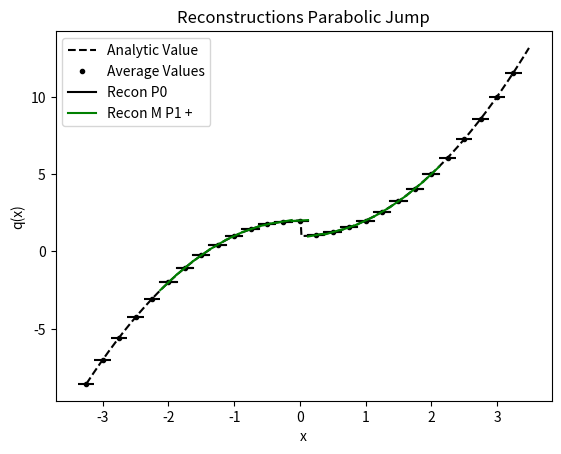

This figure's Python source:
from numpy import *
from numpy.linalg import solve,norm
from matplotlib.pyplot import plot,loglog,title,xlabel,ylabel,legend,xlim,ylim



def minmodL(q):
    qmin = min(q)
    qmax = max(q)
    if qmin>0:
        return qmin
    if qmax<0 :
        return qmax
    else:
        return 0

def SAL(q):
    qmin = min(q)
    qmax = max(q)
    if qmin>0:
        return 1
    if qmax<0 :
        return 1
    else:
        return 0

def SP_IC(x,dx):
    
    n = len(x)
    q = zeros(n)
    
    for i in range(n):
        if (x[i] < dx/2 and x[i] > - dx/2):
            q[i] = 1
    
    return q    


def DB_IC(x,dx,ldx):
    
    n = len(x)
    q = ones(n)
    
    for i in range(n):
        if (x[i] < 0.1*ldx):
            q[i] = 2
            
    
    return q  

def PP_IC(x,dx,ldx):
    
    n = len(x)
    q = ones(n)
    
    for i in range(n):
        if (x[i] < 0.1*ldx):
            q[i] = 2 - (x[i])**2
        else:
            q[i] = 1 + (x[i])**2
    
    return q  

def EXPPeak_IC(x):
    
    n = len(x)
    q = exp(-abs(x))
    
    return q  

def EXPPeakS_IC(x):
    
    n = len(x)
    # q = exp(-(x**2))
    q = 4 -(x**3)
    return q  

def Lin_IC(x):
    
    n = len(x)
    q = zeros(n)
    for i in range(n):
        if x[i] <= 0:
            q[i] = 20
        else:
            q[i] = 20 - (x[i])
    
    return q


def PB_IC(x,dx):
    
    n = len(x)
    xeh = x[int(n/2)] + 0.5*dx
    q = zeros(n)
    for i in range(n):
        if x[i] <= 0:
            q[i] = 2
        else:
            xmjh = x[i] - dx/2
            xpjh = x[i] + dx/2
            qamjh = 2*xmjh - ((xmjh )**3)/3.0
            qapjh = 2*xpjh - ((xpjh )**3)/3.0
            q[i] = (qapjh - qamjh)/ dx
    
    return q
    
   




def PlotAverages(x,q,dx):
    n = len(x)
    for i in range(n):
        xmh = x[i] - 0.5*dx
        xph = x[i] + 0.5*dx
        plot([xmh,xph], [q[i] , q[i]] , '--k')


def PolyIntegralError(LE,RE,AV,dx,Coeffs):
    LEInt = 0
    REInt=0
    n = len(Coeffs)
    
    for i in range(n):
        LEInt = LEInt + Coeffs[i]/(i+1)*LE**(i+1)
        REInt = REInt + Coeffs[i]/(i+1)*RE**(i+1)
    CA = (REInt - LEInt)/dx
    return abs(CA - AV)

def PlotBuildUpToQuad(x,q,dx,nG,np):
    n = len(x)
    eps = 10.0**(-12)
    for i in range(nG,n-nG):
        xmh = x[i] - 0.5*dx
        xph = x[i] + 0.5*dx
        
        ndx = (xph - xmh)/np
        xplot = arange(xmh,xph + 0.5*ndx ,ndx)
        
        qaj = q[i]
        qajp1 = q[i+1]
        qajp2 = q[i+2]
        qajp3 = q[i+3]
        qajm1 = q[i-1]
        qajm2 = q[i-2]
        qajm3 = q[i-3]
        
        #Start with constant
        P0ja0 = qaj

        #Linear
        P1jtojp1a11,P1jtojp1a10,P1jtojp1SI  =  P1jtojp1(qaj,qajp1,dx)
        P1jm1toja11,P1jm1toja10,P1jm1tojSI  =  P1jm1toj(qaj,qajm1,dx)

        P1jtojp1P =P1jtojp1a11*(xplot - x[i]) + P1jtojp1a10
        P1jm1tojP =P1jm1toja11*(xplot - x[i]) + P1jm1toja10
        
        #ExpLeftIn
        P1jm2tojm1a11,P1jm2tojm1a10,P1jm2tojm1SI  =  P1jm1toj(qajm1,qajm2,dx)

        #ExpRightIn
        P1jp1tojp2a11,P1jp1tojp2a10,P1jp1tojp2SI  =   P1jtojp1(qajp1,qajp2,dx) 
        
        P0P = 0*(xplot - x[i]) + P0ja0
    
        P1jm2tojm1P =  P1jm2tojm1a11*(xplot - x[i-1]) + P1jm2tojm1a10
        P1jp1tojp2P =  P1jp1tojp2a11*(xplot - x[i+1]) + P1jp1tojp2a10

        RIxjph = P1jp1tojp2a11/2*(-dx/2)**2 + P1jp1tojp2a10*(-dx/2)
        RIxjmh = P1jp1tojp2a11/2*(-3*dx/2)**2 + P1jp1tojp2a10*(-3*dx/2)
        PlusCAErr = abs((RIxjph -  RIxjmh)/dx-qaj )
        print(i,xmh,xph,'P+ in CA', (RIxjph -  RIxjmh)/dx,qaj, abs((RIxjph -  RIxjmh)/dx-qaj ))


        RIxjph = P1jm2tojm1a11/2*(3*dx/2)**2 + P1jm2tojm1a10*(3*dx/2)
        RIxjmh = P1jm2tojm1a11/2*(dx/2)**2 + P1jm2tojm1a10*(dx/2)
        MinusCAErr = abs((RIxjph -  RIxjmh)/dx-qaj )
        print(i,xmh,xph,'P- in CA', (RIxjph -  RIxjmh)/dx,qaj,abs((RIxjph -  RIxjmh)/dx-qaj ))
        
        if (abs(PlusCAErr -MinusCAErr)<eps):
            Ra1 = 0.5*(P1jtojp1a11 + P1jm1toja11)
            Ra0 = 0.5*(P1jtojp1a10 + P1jm1toja10)       
        elif(PlusCAErr > MinusCAErr):
            Ra1= P1jm1toja11
            Ra0= P1jm1toja10
        else:
            Ra1= P1jtojp1a11
            Ra0= P1jtojp1a10
            
        RaP =  Ra1*(xplot - x[i]) + Ra0
        
        # print(i,xmh,xph,'P1 j,j+1',P1jtojp1a11,P1jtojp1a10)
        # print(i,xmh,xph,'P1C j-1,j+1',P2jm1tojp1a21,P2jm1tojp1a20)

        if i == nG:
            plot(xplot, P0P, '-k',label='Recon P0')  
            
            # plot(xplot, P1jm1tojP, '-b',label='Recon P1 -')            
            # plot(xplot, P1jtojp1P, '-r',label='Recon P1 +')   
            
            plot(xplot, RaP, '-g',label='Recon M P1 +')   

            # plot(xplot, P1jm2tojm1P, '--y',label='Recon P1 -')            
            # plot(xplot, P1jp1tojp2P, '--m',label='Recon P1 +')   
            
        else:
            plot(xplot, P0P, '-k')  
            
            # plot(xplot, P1jm1tojP, '-b')            
            # plot(xplot, P1jtojp1P, '-r')   
            
            plot(xplot, RaP, '-g')   

            # plot(xplot, P1jm2tojm1P, '--y')            
            # plot(xplot, P1jp1tojp2P, '--m')   





#constant
def P0j(q,j):
    return q[j]


def P1jtojp1(qaj,qajp1,dx):
    return (qajp1 - qaj)/ dx ,qaj,(qaj**2 - 2*qaj*qajp1 + qajp1**2)

def P1jm1toj(qaj,qajm1,dx):
    return (qaj - qajm1)/ dx ,qaj,(qaj**2 - 2*qaj*qajm1 + qajm1**2)


def P2jtojp2(qaj,qajp1,qajp2,dx):
    a = (qajp2 - 2*qajp1 + qaj)/ (2*dx**2)
    b = (-qajp2 + 4*qajp1 - 3*qaj)/ (2*dx)
    c =  -qajp2/24 + qajp1/12 + 23*qaj/24
    return a,b,c,(10*qaj**2/3 - 31*qaj*qajp1/3 + 11*qaj*qajp2/3 + 25*qajp1**2/3 - 19*qajp1*qajp2/3 + 4*qajp2**2/3)

def P2jm1tojp1(qajp1,qaj,qajm1,dx):
    a =-qaj/dx**2 + qajm1/(2*dx**2) + qajp1/(2*dx**2)
    b=-qajm1/(2*dx) + qajp1/(2*dx)
    c=13*qaj/12 - qajm1/24 - qajp1/24
    return a,b,c,(13*qaj**2/3 - 13*qaj*qajm1/3 - 13*qaj*qajp1/3 + 4*qajm1**2/3 + 5*qajm1*qajp1/3 + 4*qajp1**2/3)


def P2jm2toj(qajm2,qajm1,qaj,dx):
    a = (qaj - 2*qajm1 + qajm2)/ (2*dx**2)
    b = (qajm2 - 4*qajm1 + 3*qaj)/ (2*dx)
    c =  -qajm2/24 + qajm1/12 + 23*qaj/24
    return a,b,c,(10*qaj**2/3 - 31*qaj*qajm1/3 + 11*qaj*qajm2/3 + 25*qajm1**2/3 - 19*qajm1*qajm2/3 + 4*qajm2**2/3)

def P4jm2tojp2(qajm2,qajm1,qaj,qajp1,qajp2,dx):
    a =  qaj/(4*dx**4) - qajm1/(6*dx**4) + qajm2/(24*dx**4) - qajp1/(6*dx**4) + qajp2/(24*dx**4)
    b = qajm1/(6*dx**3) - qajm2/(12*dx**3) - qajp1/(6*dx**3) + qajp2/(12*dx**3)
    c =-11*qaj/(8*dx**2) + 3*qajm1/(4*dx**2) - qajm2/(16*dx**2) + 3*qajp1/(4*dx**2) - qajp2/(16*dx**2)
    d = -17*qajm1/(24*dx) + 5*qajm2/(48*dx) + 17*qajp1/(24*dx) - 5*qajp2/(48*dx)
    e = 1067*qaj/960 - 29*qajm1/480 + 3*qajm2/640 - 29*qajp1/480 + 3*qajp2/640

    
    SI = 77051*qaj**2/1680 - 24923*qaj*qajm1/420 + 7547*qaj*qajm2/560 - 24923*qaj*qajp1/420 + 7547*qaj*qajp2/560 + 104963*qajm1**2/5040 - 51001*qajm1*qajm2/5040 + 89549*qajm1*qajp1/2520 - 38947*qajm1*qajp2/5040 + 1727*qajm2**2/1260 - 38947*qajm2*qajp1/5040 + 8209*qajm2*qajp2/5040 + 104963*qajp1**2/5040 - 51001*qajp1*qajp2/5040 + 1727*qajp2**2/1260
    
    return a,b,c,d,e,SI

def P3jtojp3(qaj,qajp1,qajp2,qajp3,dx):
    a=(3*qajp1 - 3*qajp2 + qajp3 - qaj)/(6*dx**3)
    b=(-5*qajp1 + 4*qajp2 - qajp3 + 2*qaj)/(2*dx**2)
    c=(69*qajp1 - 33*qajp2 + 7*qajp3 - 43*qaj)/(24*dx)
    d=5*qajp1/24 - qajp2/6 + qajp3/24 + 11*qaj/12
    
    SmoothnessIndicator = 11003*qajp1**2/240 - 8623*qajp1*qajp2/120 \
    + 2321*qajp1*qajp3/120 - 1567*qajp1*qaj/40 + 7043*qajp2**2/240 \
    - 647*qajp2*qajp3/40 + 3521*qajp2*qaj/120 + 547*qajp3**2/240 \
    - 309*qajp3*qaj/40 + 2107*qaj**2/240        

    return a,b,c,d,SmoothnessIndicator


def P3jm1tojp2(qaj,qajm1,qajp1,qajp2,dx):
    a=(-3*qajp1 + qajp2 - qajm1 + 3*qaj)/(6*dx**3)
    b=(qajp1 + qajm1 - 2*qaj)/(2*dx**2)
    c=(27*qajp1 - 5*qajp2 - 7*qajm1 - 15*qaj)/(24*dx)
    d=-qajp1/24 - qajm1/24 + 13*qaj/12
    
    SmoothnessIndicator = 2843*qajp1**2/240 - 821*qajp1*qajp2/120 \
    + 961*qajp1*qajm1/120 - 2983*qajp1*qaj/120 + 89*qajp2**2/80 \
    - 247*qajp2*qajm1/120 + 267*qajp2*qaj/40 + 547*qajm1**2/240 \
    - 1261*qajm1*qaj/120 + 3443*qaj**2/240

    return a,b,c,d,SmoothnessIndicator

def P3jm2tojp1(qaj,qajm1,qajm2,qajp1,dx):
    a=(qajp1 + 3*qajm1 - qajm2 - 3*qaj)/(6*dx**3)
    b=(qajp1 + qajm1 - 2*qaj)/(2*dx**2)
    c=(7*qajp1- 27*qajm1 + 5*qajm2 + 15*qaj)/(24*dx)
    d=-qajp1/24 - qajm1/24 + 13*qaj/12
    
    SmoothnessIndicator = 547*qajp1**2/240 + 961*qajp1*qajm1/120 \
    - 247*qajp1*qajm2/120 - 1261*qajp1*qaj/120 + 2843*qajm1**2/240 \
    - 821*qajm1*qajm2/120 - 2983*qajm1*qaj/120 + 89*qajm2**2/80 \
    + 267*qajm2*qaj/40 + 3443*qaj**2/240

    return a,b,c,d,SmoothnessIndicator


def P3jm3toj(qaj,qajm1,qajm2,qajm3,dx):
    a=(-3*qajm1 + 3*qajm2 - qajm3 + qaj)/(6*dx**3)
    b=(-5*qajm1 + 4*qajm2 - qajm3 + 2*qaj)/(2*dx**2)
    c=(-69*qajm1 + 33*qajm2 - 7*qajm3 + 43*qaj)/(24*dx)
    d=5*qajm1/24 - qajm2/6 + qajm3/24 + 11*qaj/12
    
    SmoothnessIndicator = 11003*qajm1**2/240 - 8623*qajm1*qajm2/120 \
    + 2321*qajm1*qajm3/120 - 1567*qajm1*qaj/40 + 7043*qajm2**2/240 \
    - 647*qajm2*qajm3/40 + 3521*qajm2*qaj/120 + 547*qajm3**2/240 \
    - 309*qajm3*qaj/40 + 2107*qaj**2/240

    return a,b,c,d,SmoothnessIndicator


def P6jm3tojp3(qajm3,qajm2,qajm1,qaj,qajp1,qajp2,qajp3,dx):
    a = -qaj/(36*dx**6) + qajm1/(48*dx**6) - qajm2/(120*dx**6) + qajm3/(720*dx**6) + qajp1/(48*dx**6) - qajp2/(120*dx**6) + qajp3/(720*dx**6)
    b = -qajm1/(48*dx**5) + qajm2/(60*dx**5) - qajm3/(240*dx**5) + qajp1/(48*dx**5) - qajp2/(60*dx**5) + qajp3/(240*dx**5)
    c = 61*qaj/(144*dx**4) - 19*qajm1/(64*dx**4) + 3*qajm2/(32*dx**4) - 5*qajm3/(576*dx**4) - 19*qajp1/(64*dx**4) + 3*qajp2/(32*dx**4) - 5*qajp3/(576*dx**4)
    d =83*qajm1/(288*dx**3) - 13*qajm2/(72*dx**3) + 7*qajm3/(288*dx**3) - 83*qajp1/(288*dx**3) + 13*qajp2/(72*dx**3) - 7*qajp3/(288*dx**3)
    e =-301*qaj/(192*dx**2) + 229*qajm1/(256*dx**2) - 77*qajm2/(640*dx**2) + 37*qajm3/(3840*dx**2) + 229*qajp1/(256*dx**2) - 77*qajp2/(640*dx**2) + 37*qajp3/(3840*dx**2)
    f = -1891*qajm1/(2304*dx) + 559*qajm2/(2880*dx) - 259*qajm3/(11520*dx) + 1891*qajp1/(2304*dx) - 559*qajp2/(2880*dx) + 259*qajp3/(11520*dx)
    g = 30251*qaj/26880 - 7621*qajm1/107520 + 159*qajm2/17920 - 5*qajm3/7168 - 7621*qajp1/107520 + 159*qajp2/17920 - 5*qajp3/7168

    
    SI = 1607739169*qaj**2/2993760 - 790531177*qaj*qajm1/997920 + 1506944981*qaj*qajm2/4989600 - 701563133*qaj*qajm3/14968800 - 790531177*qaj*qajp1/997920 + 1506944981*qaj*qajp2/4989600 - 701563133*qaj*qajp3/14968800 + 16790707*qajm1**2/55440 - 176498513*qajm1*qajm2/739200 + 761142961*qajm1*qajm3/19958400 + 250523543*qajm1*qajp1/443520 - 464678369*qajm1*qajp2/2217600 + 158544319*qajm1*qajp3/4989600 + 108444169*qajm2**2/2217600 - 323333323*qajm2*qajm3/19958400 - 464678369*qajm2*qajp1/2217600 + 84263749*qajm2*qajp2/1108800 - 225623953*qajm2*qajp3/19958400 + 2627203*qajm3**2/1871100 + 158544319*qajm3*qajp1/4989600 - 225623953*qajm3*qajp2/19958400 + 99022657*qajm3*qajp3/59875200 + 16790707*qajp1**2/55440 - 176498513*qajp1*qajp2/739200 + 761142961*qajp1*qajp3/19958400 + 108444169*qajp2**2/2217600 - 323333323*qajp2*qajp3/19958400 + 2627203*qajp3**2/1871100    
    return a,b,c,d,e,f,g,SI

nG = 5
sx = -2.0
ex = 2.0
dx = 0.25
hdx = dx/20.0
theta = 1.0
x = arange(sx - nG*dx,ex + (nG+1)*dx,dx)
xh = arange(sx- nG*dx,ex + (nG+1)*dx,hdx)


# q =  SP_IC(x,dx) 
# qh =  SP_IC(xh,hdx)

# q =  DB_IC(x,dx,dx) 
# qh =  DB_IC(xh,hdx,dx)

# q =  EXPPeak_IC(x)
# qh =  EXPPeak_IC(xh)

# q =  EXPPeakS_IC(x)
# qh =  EXPPeakS_IC(xh)

# q = Lin_IC(x)
# qh = Lin_IC(xh)

# q = PB_IC(x,dx)
# qh = PB_IC(xh,dx)

q =  PP_IC(x,dx,dx) 
qh =  PP_IC(xh,hdx,dx)

plot(xh,qh,'--k', label='Analytic Value')
plot(x,q,'.k', label='Average Values')
PlotAverages(x,q,dx)


# PlotLimLinears(x,q,dx,nG,20)
# PlotLimQuadratics(x,q,dx,nG,20)
# PlotLimCubics(x,q,dx,nG,20)

PlotBuildUpToQuad(x,q,dx,nG,20)

legend()
s = "Reconstructions Parabolic Jump"
title(s)
ylabel('q(x)')
xlabel('x')
# xlim((sx,ex))
# ylim((min(q[nG :-nG])*0.99,max(q[nG :-nG])*1.01))

#Look at different Linears


